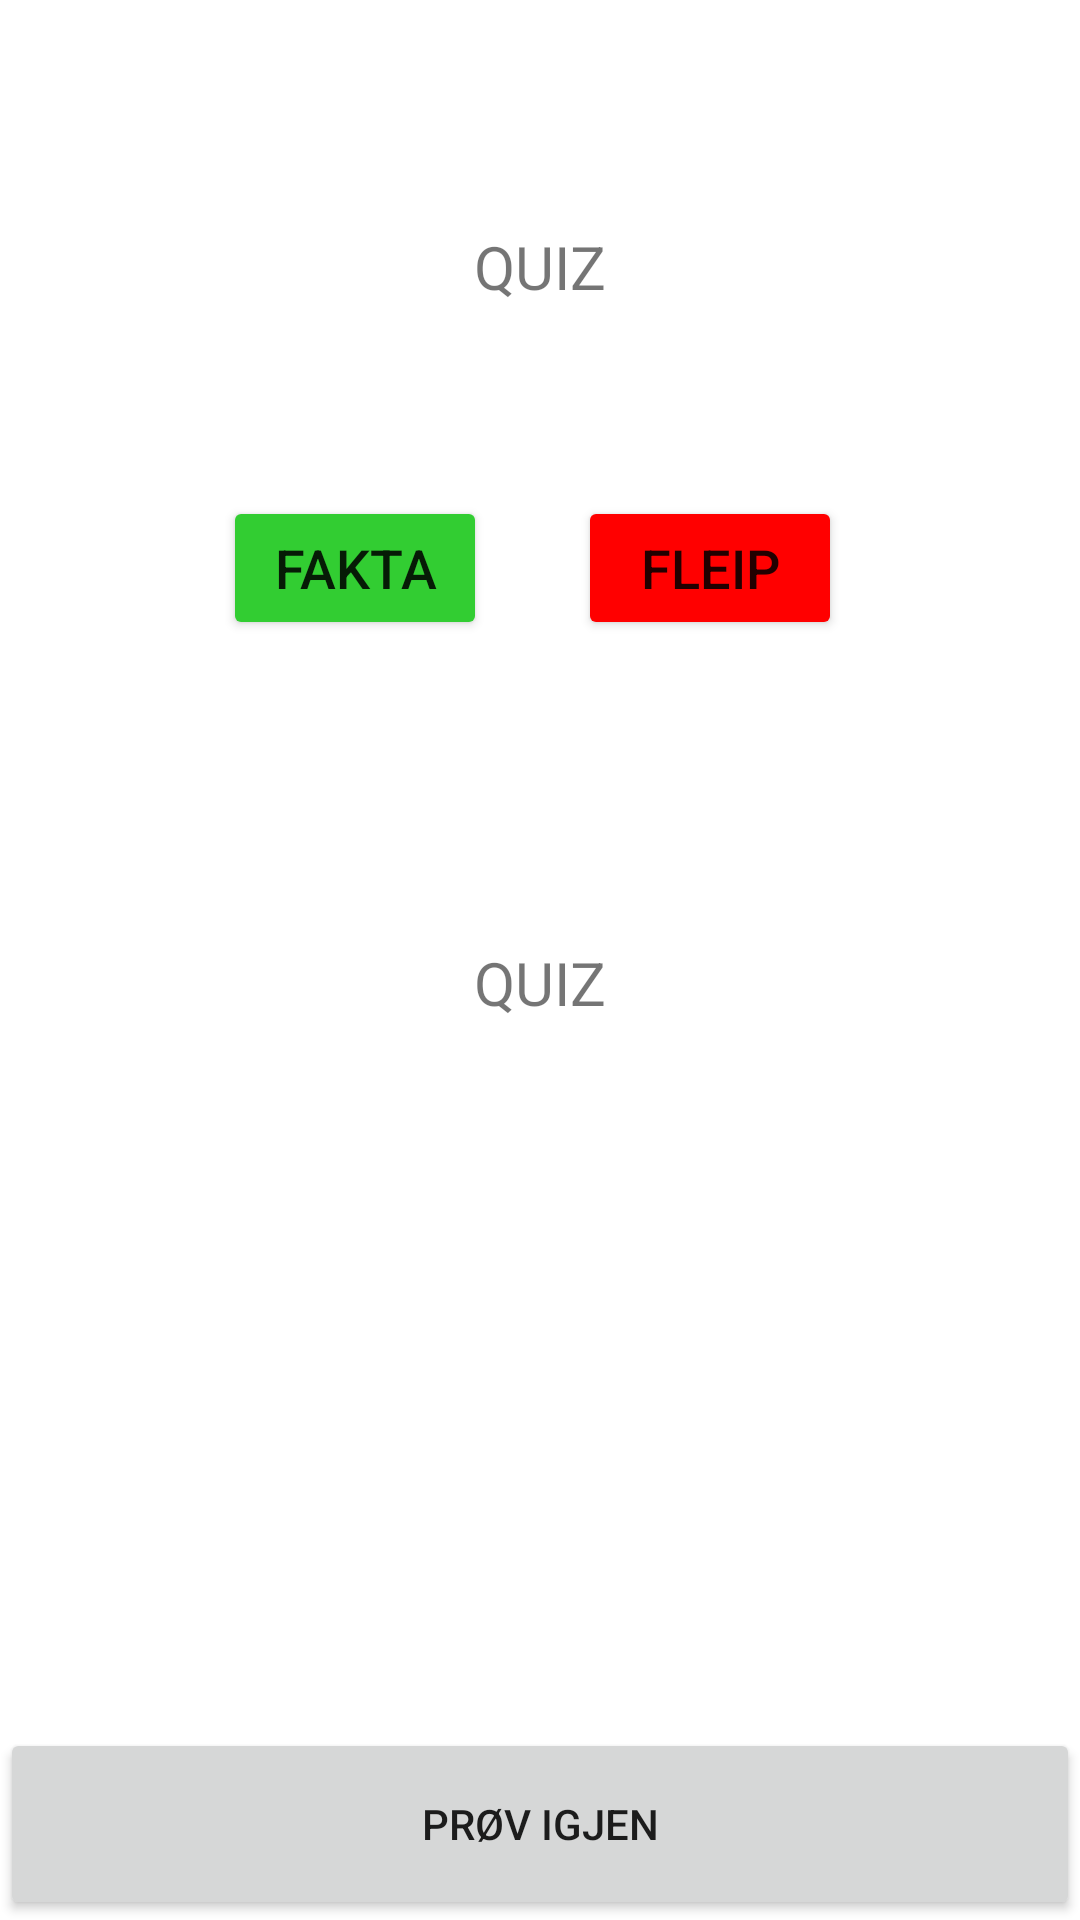

The Android layout XML behind this screen, and the referenced resources:
<!-- AndroidManifest.xml: application theme Theme.Adasam_oblig1 -->
<!-- res/layout/activity_quiz.xml -->
<?xml version="1.0" encoding="utf-8"?>
<androidx.constraintlayout.widget.ConstraintLayout xmlns:android="http://schemas.android.com/apk/res/android"
    xmlns:app="http://schemas.android.com/apk/res-auto"
    xmlns:tools="http://schemas.android.com/tools"
    android:layout_width="match_parent"
    android:layout_height="match_parent"
    tools:context=".QuizActivity">

    <TextView
        android:id="@+id/textViewSpm"
        android:layout_width="match_parent"
        android:layout_height="wrap_content"
        android:gravity="center"
        android:text="@string/quiz"
        android:textSize="20sp"
        app:layout_constraintBottom_toBottomOf="parent"
        app:layout_constraintHorizontal_bias="0.0"
        app:layout_constraintLeft_toLeftOf="parent"
        app:layout_constraintRight_toRightOf="parent"
        app:layout_constraintTop_toTopOf="parent"
        app:layout_constraintVertical_bias="0.123" />

    <Button
        android:id="@+id/buttonFakta"
        android:layout_width="wrap_content"
        android:layout_height="wrap_content"
        android:layout_gravity="center_horizontal"
        android:backgroundTint="@color/gronn"
        android:text="@string/fakta"
        android:textSize="18sp"
        app:layout_constraintBottom_toBottomOf="parent"
        app:layout_constraintHorizontal_bias="0.273"
        app:layout_constraintLeft_toLeftOf="parent"
        app:layout_constraintRight_toRightOf="parent"
        app:layout_constraintTop_toTopOf="parent"
        app:layout_constraintVertical_bias="0.279" />

    <Button
        android:id="@+id/buttonFleip"
        android:layout_width="wrap_content"
        android:layout_height="wrap_content"
        android:layout_gravity="center_horizontal"
        android:backgroundTint="@color/rood"
        android:text="@string/fleip"
        android:textSize="18sp"
        app:layout_constraintBottom_toBottomOf="parent"
        app:layout_constraintHorizontal_bias="0.708"
        app:layout_constraintLeft_toLeftOf="parent"
        app:layout_constraintRight_toRightOf="parent"
        app:layout_constraintTop_toTopOf="parent"
        app:layout_constraintVertical_bias="0.279" />

    <TextView
        android:id="@+id/textViewPoeng"
        android:layout_width="match_parent"
        android:layout_height="wrap_content"
        android:gravity="center"
        android:text="@string/quiz"
        android:textSize="20sp"
        app:layout_constraintBottom_toBottomOf="parent"
        app:layout_constraintHorizontal_bias="0.0"
        app:layout_constraintLeft_toLeftOf="parent"
        app:layout_constraintRight_toRightOf="parent"
        app:layout_constraintTop_toTopOf="parent"
        app:layout_constraintVertical_bias="0.512" />

    <Button
        android:id="@+id/buttonNullStill"
        android:layout_width="match_parent"
        android:layout_height="64dp"
        android:text="@string/praavIgjen"
        android:insetBottom = "0dp"
        app:layout_constraintBottom_toBottomOf="parent"
        app:layout_constraintLeft_toLeftOf="parent"
        app:layout_constraintRight_toRightOf="parent" />

</androidx.constraintlayout.widget.ConstraintLayout>
<!-- resources referenced by this layout -->
<resources>
  <color name="gronn">#32CD32</color>
  <color name="rood">#FF0000</color>
  <string name="fakta">Fakta</string>
  <string name="fleip">Fleip</string>
  <string name="praavIgjen"> Prøv igjen</string>
  <string name="quiz">QUIZ</string>
  <style name="Theme.Adasam_oblig1" parent="Theme.MaterialComponents.DayNight.DarkActionBar">
          
          <item name="colorPrimary">@color/purple_500</item>
          <item name="colorPrimaryVariant">@color/purple_700</item>
          <item name="colorOnPrimary">@color/white</item>
          
          <item name="colorSecondary">@color/teal_200</item>
          <item name="colorSecondaryVariant">@color/teal_700</item>
          <item name="colorOnSecondary">@color/black</item>
          
          <item name="android:statusBarColor" tools:targetApi="l">?attr/colorPrimaryVariant</item>
          
      </style>
  <color name="purple_500">#FF6200EE</color>
  <color name="purple_700">#FF3700B3</color>
  <color name="white">#FFFFFFFF</color>
  <color name="teal_200">#FF03DAC5</color>
  <color name="teal_700">#FF018786</color>
  <color name="black">#FF000000</color>
</resources>
